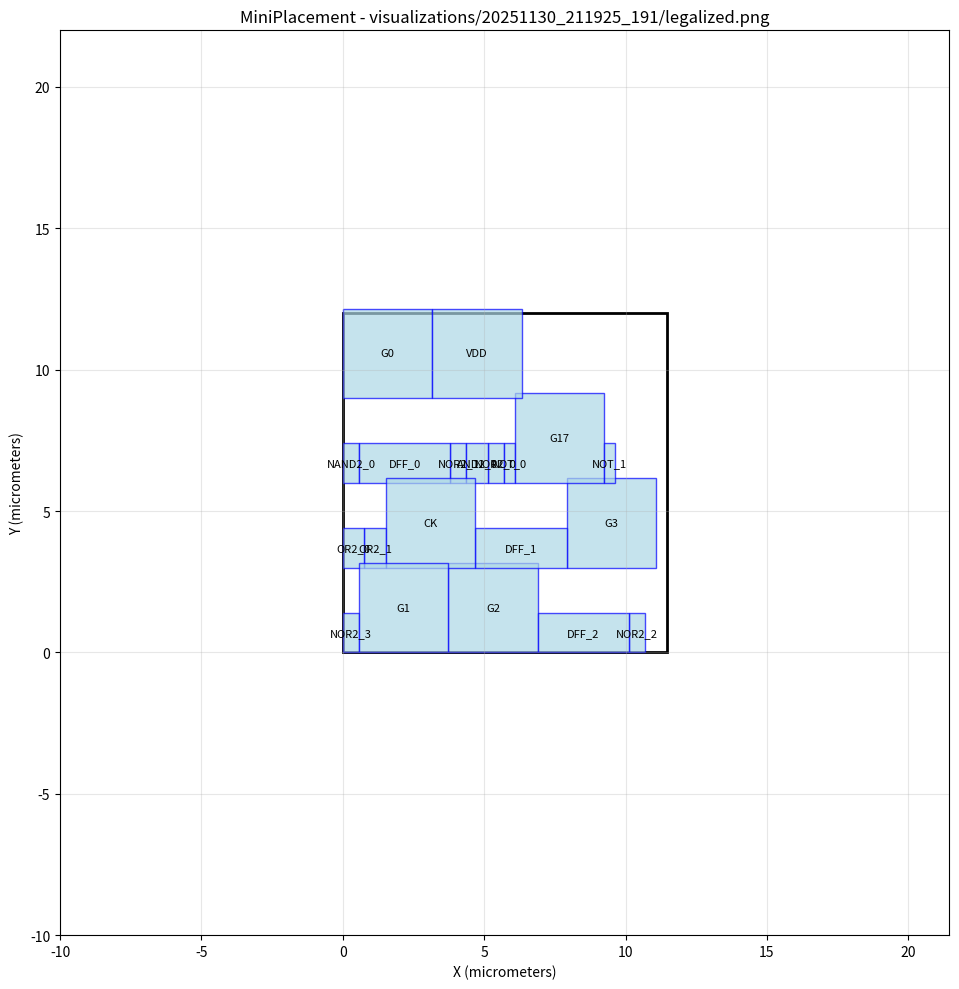

The matplotlib source for this figure: (Note: this script raises an exception after producing the figure.)
#!/usr/bin/env python3
import matplotlib.pyplot as plt
import matplotlib.patches as patches

# Create figure and axis
fig, ax = plt.subplots(1, 1, figsize=(12, 10))

# Draw core area boundary
core_rect = patches.Rectangle((0, 0), 11.4525, 12, linewidth=2, edgecolor='black', facecolor='none')
ax.add_patch(core_rect)

# Draw cells
cell_colors = []
# Cell: NOR2_3
cell_rect = patches.Rectangle((0, 0), 0.57, 1.4, linewidth=1, edgecolor='blue', facecolor='lightblue', alpha=0.7)
ax.add_patch(cell_rect)
ax.text(0.285, 0.7, 'NOR2_3', ha='center', va='center', fontsize=8)

# Cell: NOR2_2
cell_rect = patches.Rectangle((10.1246, 0), 0.57, 1.4, linewidth=1, edgecolor='blue', facecolor='lightblue', alpha=0.7)
ax.add_patch(cell_rect)
ax.text(10.4096, 0.7, 'NOR2_2', ha='center', va='center', fontsize=8)

# Cell: NOR2_1
cell_rect = patches.Rectangle((3.8, 6), 0.57, 1.4, linewidth=1, edgecolor='blue', facecolor='lightblue', alpha=0.7)
ax.add_patch(cell_rect)
ax.text(4.085, 6.7, 'NOR2_1', ha='center', va='center', fontsize=8)

# Cell: NOR2_0
cell_rect = patches.Rectangle((5.13, 6), 0.57, 1.4, linewidth=1, edgecolor='blue', facecolor='lightblue', alpha=0.7)
ax.add_patch(cell_rect)
ax.text(5.415, 6.7, 'NOR2_0', ha='center', va='center', fontsize=8)

# Cell: NAND2_0
cell_rect = patches.Rectangle((0, 6), 0.57, 1.4, linewidth=1, edgecolor='blue', facecolor='lightblue', alpha=0.7)
ax.add_patch(cell_rect)
ax.text(0.285, 6.7, 'NAND2_0', ha='center', va='center', fontsize=8)

# Cell: OR2_1
cell_rect = patches.Rectangle((0.76, 3), 0.76, 1.4, linewidth=1, edgecolor='blue', facecolor='lightblue', alpha=0.7)
ax.add_patch(cell_rect)
ax.text(1.14, 3.7, 'OR2_1', ha='center', va='center', fontsize=8)

# Cell: OR2_0
cell_rect = patches.Rectangle((0, 3), 0.76, 1.4, linewidth=1, edgecolor='blue', facecolor='lightblue', alpha=0.7)
ax.add_patch(cell_rect)
ax.text(0.38, 3.7, 'OR2_0', ha='center', va='center', fontsize=8)

# Cell: DFF_0
cell_rect = patches.Rectangle((0.57, 6), 3.23, 1.4, linewidth=1, edgecolor='blue', facecolor='lightblue', alpha=0.7)
ax.add_patch(cell_rect)
ax.text(2.185, 6.7, 'DFF_0', ha='center', va='center', fontsize=8)

# Cell: NOT_0
cell_rect = patches.Rectangle((5.7, 6), 0.38, 1.4, linewidth=1, edgecolor='blue', facecolor='lightblue', alpha=0.7)
ax.add_patch(cell_rect)
ax.text(5.89, 6.7, 'NOT_0', ha='center', va='center', fontsize=8)

# Cell: G0
cell_rect = patches.Rectangle((0, 9), 3.16228, 3.16228, linewidth=1, edgecolor='blue', facecolor='lightblue', alpha=0.7)
ax.add_patch(cell_rect)
ax.text(1.58114, 10.5811, 'G0', ha='center', va='center', fontsize=8)

# Cell: G3
cell_rect = patches.Rectangle((7.91228, 3), 3.16228, 3.16228, linewidth=1, edgecolor='blue', facecolor='lightblue', alpha=0.7)
ax.add_patch(cell_rect)
ax.text(9.49342, 4.58114, 'G3', ha='center', va='center', fontsize=8)

# Cell: G2
cell_rect = patches.Rectangle((3.73228, 0), 3.16228, 3.16228, linewidth=1, edgecolor='blue', facecolor='lightblue', alpha=0.7)
ax.add_patch(cell_rect)
ax.text(5.31342, 1.58114, 'G2', ha='center', va='center', fontsize=8)

# Cell: G17
cell_rect = patches.Rectangle((6.08, 6), 3.16228, 3.16228, linewidth=1, edgecolor='blue', facecolor='lightblue', alpha=0.7)
ax.add_patch(cell_rect)
ax.text(7.66114, 7.58114, 'G17', ha='center', va='center', fontsize=8)

# Cell: AND2_0
cell_rect = patches.Rectangle((4.37, 6), 0.76, 1.4, linewidth=1, edgecolor='blue', facecolor='lightblue', alpha=0.7)
ax.add_patch(cell_rect)
ax.text(4.75, 6.7, 'AND2_0', ha='center', va='center', fontsize=8)

# Cell: DFF_1
cell_rect = patches.Rectangle((4.68228, 3), 3.23, 1.4, linewidth=1, edgecolor='blue', facecolor='lightblue', alpha=0.7)
ax.add_patch(cell_rect)
ax.text(6.29728, 3.7, 'DFF_1', ha='center', va='center', fontsize=8)

# Cell: VDD
cell_rect = patches.Rectangle((3.16228, 9), 3.16228, 3.16228, linewidth=1, edgecolor='blue', facecolor='lightblue', alpha=0.7)
ax.add_patch(cell_rect)
ax.text(4.74342, 10.5811, 'VDD', ha='center', va='center', fontsize=8)

# Cell: CK
cell_rect = patches.Rectangle((1.52, 3), 3.16228, 3.16228, linewidth=1, edgecolor='blue', facecolor='lightblue', alpha=0.7)
ax.add_patch(cell_rect)
ax.text(3.10114, 4.58114, 'CK', ha='center', va='center', fontsize=8)

# Cell: DFF_2
cell_rect = patches.Rectangle((6.89456, 0), 3.23, 1.4, linewidth=1, edgecolor='blue', facecolor='lightblue', alpha=0.7)
ax.add_patch(cell_rect)
ax.text(8.50956, 0.7, 'DFF_2', ha='center', va='center', fontsize=8)

# Cell: G1
cell_rect = patches.Rectangle((0.57, 0), 3.16228, 3.16228, linewidth=1, edgecolor='blue', facecolor='lightblue', alpha=0.7)
ax.add_patch(cell_rect)
ax.text(2.15114, 1.58114, 'G1', ha='center', va='center', fontsize=8)

# Cell: NOT_1
cell_rect = patches.Rectangle((9.24228, 6), 0.38, 1.4, linewidth=1, edgecolor='blue', facecolor='lightblue', alpha=0.7)
ax.add_patch(cell_rect)
ax.text(9.43228, 6.7, 'NOT_1', ha='center', va='center', fontsize=8)

# Draw nets as fly-lines
net_colors = []
# Set plot properties
ax.set_aspect('equal')
ax.set_xlim(-10, 21.4525)
ax.set_ylim(-10, 22)
ax.set_xlabel('X (micrometers)')
ax.set_ylabel('Y (micrometers)')
ax.set_title('MiniPlacement - visualizations/20251130_211925_191/legalized.png')
ax.grid(True, alpha=0.3)

# Save the plot
plt.tight_layout()
plt.savefig('visualizations/20251130_211925_191/legalized.png', dpi=150, bbox_inches='tight')
plt.close()

print("Plot saved as: visualizations/20251130_211925_191/legalized.png")
